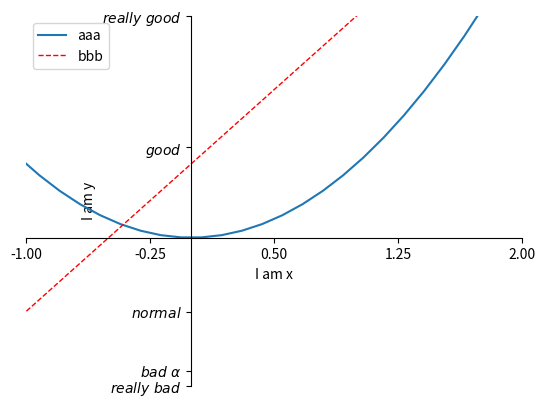

Reproduce this figure in Python.
import numpy as np

import matplotlib.pyplot as plt

x = np.linspace(-3,3,50)

y1 = 2*x+1

y2 = x**2

plt.figure(num=3)


plt.xlim((-1,2))
plt.ylim((-2,3))
plt.xlabel('I am x')
plt.ylabel('I am y')

new_ticks = np.linspace(-1,2,5)
print(new_ticks)
plt.xticks(new_ticks)
plt.yticks([-2,-1.8,-1,1.22,3],
           [r'$really\ bad$',r'$bad\ \alpha$',r'$normal$',r'$good$',r'$really\ good$'])

#gca:  get current axis
ax = plt.gca()
ax.spines['right'].set_color('none')
ax.spines['top'].set_color('none')
#ax.xaxis.set_ticks_position('bottom')
#ax.yaxis.set_ticks_position('left')
ax.spines['bottom'].set_position(('data',0))  #data   outward  axes
ax.spines['left'].set_position(('data',0))

l1,=plt.plot(x,y2,label='up')
l2,=plt.plot(x,y1,color='red',linewidth=1.0,linestyle='--',label='down')

#增加图例
plt.legend(handles=[l1,l2],labels=['aaa','bbb'],loc='best')  #best   lower(upper) right(left)


plt.show()
